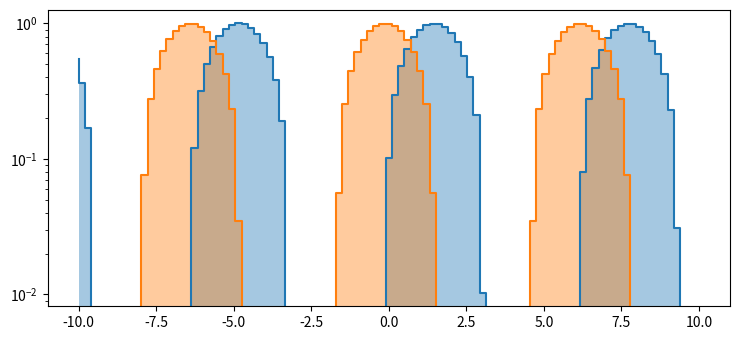

Write Python code to recreate this figure.
import matplotlib.pyplot as plt
import numpy as np

plt.rcParams["figure.figsize"] = [7.50, 3.50]
plt.rcParams["figure.autolayout"] = True

x = np.linspace(-10, 10, 100)
y1 = np.sin(x)
y2 = np.cos(x)
plt.fill_between(x, y1, alpha=0.4, step="pre")
plt.fill_between(x, y2, alpha=0.4, step="pre")

plt.semilogy(x, y1, drawstyle="steps")
plt.semilogy(x, y2, drawstyle="steps")

plt.show()
